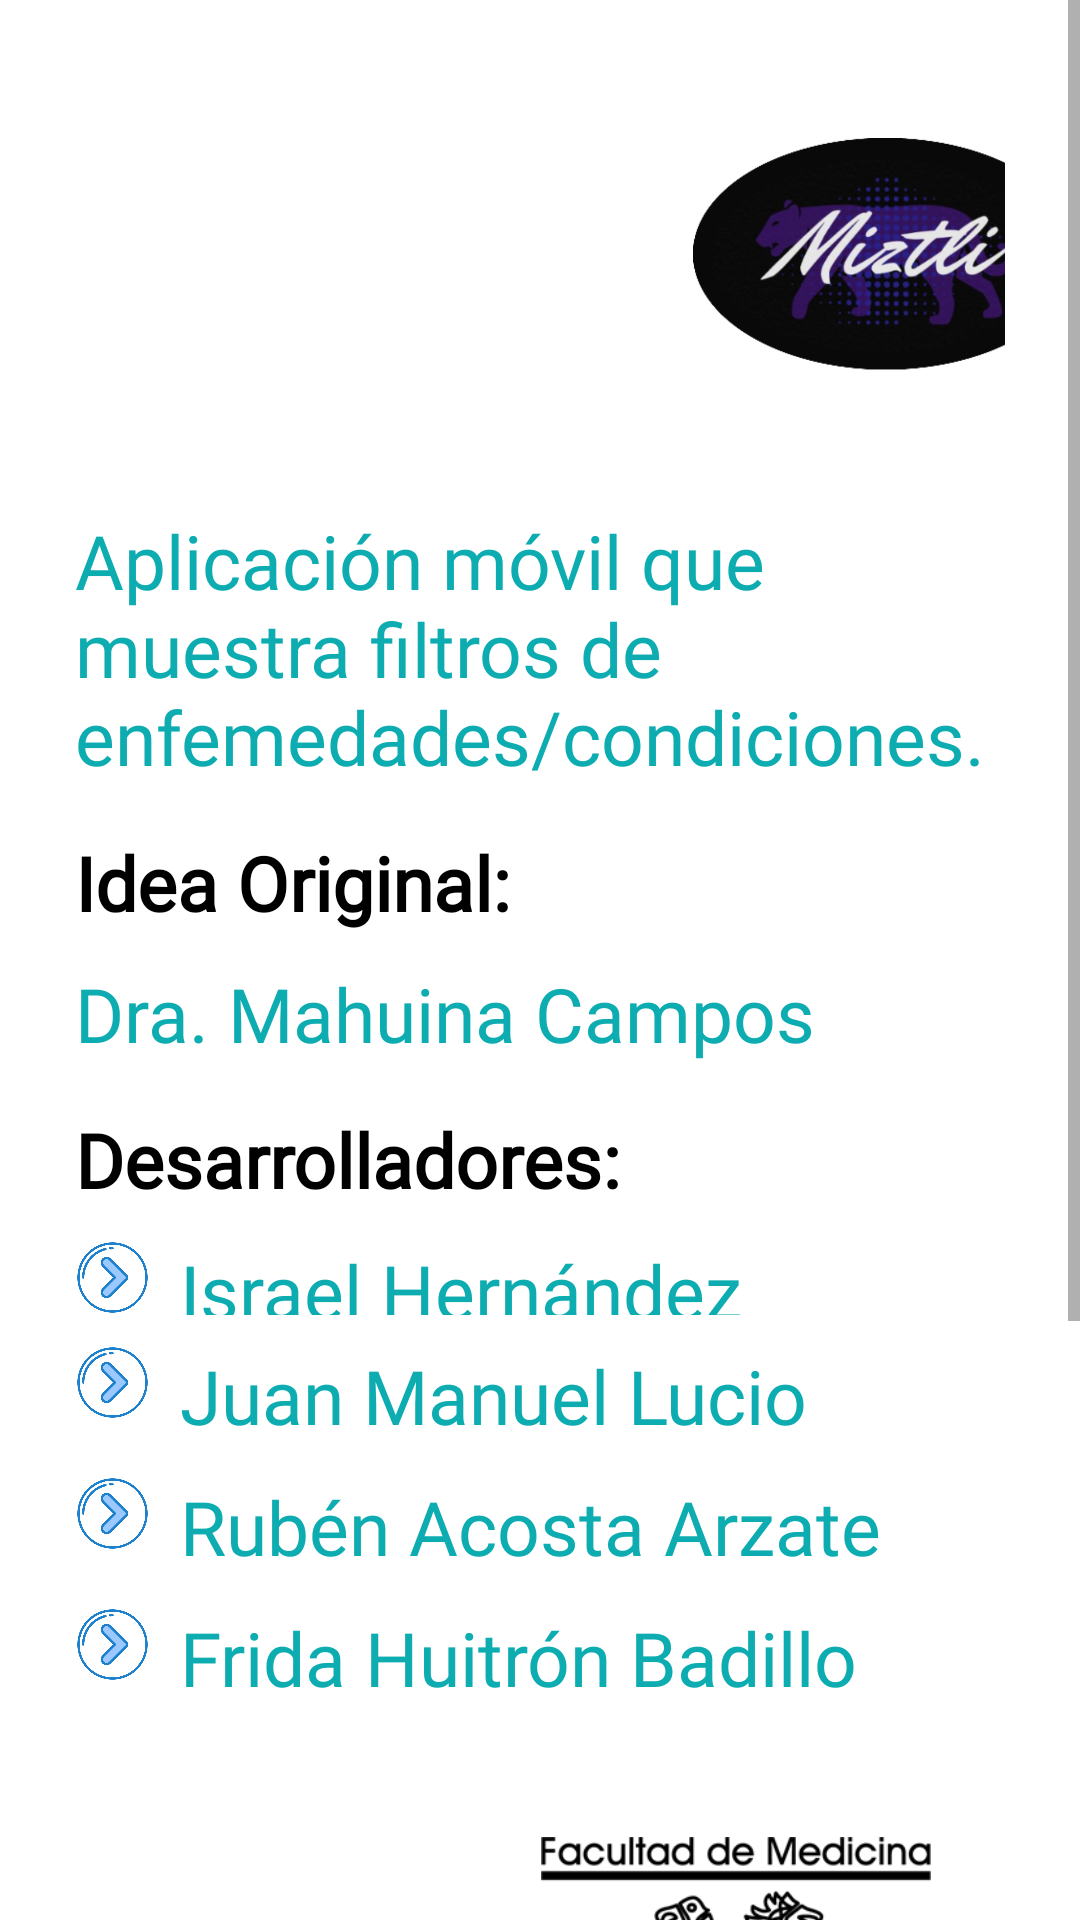

The Android layout XML behind this screen, and the referenced resources:
<!-- AndroidManifest.xml: application theme Theme.MedFil -->
<!-- res/layout/fragment_acerca_de.xml -->
<?xml version="1.0" encoding="utf-8"?>
<RelativeLayout xmlns:android="http://schemas.android.com/apk/res/android"
    xmlns:app="http://schemas.android.com/apk/res-auto"
    xmlns:tools="http://schemas.android.com/tools"
    android:layout_width="match_parent"
    android:layout_height="match_parent">


    <androidx.constraintlayout.widget.ConstraintLayout
        android:layout_width="match_parent"
        android:layout_height="match_parent">

        <ScrollView
            android:layout_width="match_parent"
            android:layout_height="match_parent"
            tools:layout_editor_absoluteX="-26dp"
            tools:layout_editor_absoluteY="-91dp">

            <LinearLayout
                android:layout_width="match_parent"
                android:layout_height="wrap_content"
                android:layout_marginTop="20dp"
                android:orientation="vertical"
                android:paddingLeft="25dp"
                android:paddingRight="25dp">

                <LinearLayout
                    android:layout_width="match_parent"
                    android:layout_height="match_parent"
                    android:layout_marginBottom="20dp"
                    android:orientation="horizontal">

                    <ImageView
                        android:id="@+id/imageView"
                        android:layout_width="110dp"
                        android:layout_height="130dp"
                        android:layout_marginRight="50dp"
                        android:src="@mipmap/ic_launcher" />

                    <ImageView
                        android:id="@+id/logoMiztli"
                        android:layout_width="130dp"
                        android:layout_height="120dp"
                        android:layout_marginLeft="45dp"
                        android:layout_gravity="center"
                        android:src="@drawable/logo_miztli" />

                </LinearLayout>

                <TextView
                    android:id="@+id/introAcercaDe"
                    android:layout_width="match_parent"
                    android:layout_height="wrap_content"
                    android:layout_marginBottom="15dp"
                    android:fontFamily="@font/rubik"
                    android:textColor="@color/kelly_blue"
                    android:text="@string/intro_acerca_de"
                    android:textSize="@dimen/font_size_1" />

                <TextView
                    android:id="@+id/ideaOriginal"
                    android:layout_width="match_parent"
                    android:layout_height="wrap_content"
                    android:layout_marginBottom="10dp"
                    android:fontFamily="@font/rubik"
                    android:text="@string/idea_original_text"
                    android:textColor="@color/black"
                    android:textSize="@dimen/font_size_1"
                    android:textStyle="bold" />

                <TextView
                    android:id="@+id/draName"
                    android:layout_width="match_parent"
                    android:layout_height="wrap_content"
                    android:layout_marginBottom="15dp"
                    android:fontFamily="@font/rubik"
                    android:textColor="@color/kelly_blue"
                    android:text="@string/dra_name"
                    android:textSize="@dimen/font_size_1" />

                <TextView
                    android:id="@+id/desarrolladoresId"
                    android:layout_width="match_parent"
                    android:layout_height="wrap_content"
                    android:layout_marginBottom="10dp"
                    android:fontFamily="@font/rubik"
                    android:textColor="@color/black"
                    android:text="@string/desarrolladores_text"
                    android:textSize="@dimen/font_size_1"
                    android:textStyle="bold" />

                <LinearLayout
                    android:layout_width="match_parent"
                    android:layout_height="match_parent"
                    android:orientation="horizontal"
                    android:layout_marginBottom="10dp">

                    <ImageView
                        android:id="@+id/list_image1"
                        android:layout_width="25dp"
                        android:layout_height="25dp"
                        android:layout_marginRight="10dp"
                        android:src="@drawable/flecha_lista"
                        android:gravity="center"/>

                    <TextView
                        android:id="@+id/desarrollador1"
                        android:layout_width="wrap_content"
                        android:layout_height="match_parent"
                        android:fontFamily="@font/rubik"
                        android:text="@string/desarrollador_1"
                        android:textColor="@color/kelly_blue"
                        android:textSize="@dimen/font_size_1" />


                </LinearLayout>

                <LinearLayout
                    android:layout_width="match_parent"
                    android:layout_height="match_parent"
                    android:orientation="horizontal"
                    android:layout_marginBottom="10dp">

                    <ImageView
                        android:id="@+id/list_image2"
                        android:layout_width="25dp"
                        android:layout_height="25dp"
                        android:layout_marginRight="10dp"
                        android:src="@drawable/flecha_lista"
                        android:gravity="center"/>
                    <TextView
                        android:id="@+id/desarrollador2"
                        android:layout_width="match_parent"
                        android:layout_height="wrap_content"
                        android:fontFamily="@font/rubik"
                        android:textColor="@color/kelly_blue"
                        android:text="@string/desarrollador_2"
                        android:textSize="@dimen/font_size_1" />
                </LinearLayout>

                <LinearLayout
                    android:layout_width="match_parent"
                    android:layout_height="match_parent"
                    android:orientation="horizontal"
                    android:layout_marginBottom="10dp">

                    <ImageView
                        android:id="@+id/list_image3"
                        android:layout_width="25dp"
                        android:layout_height="25dp"
                        android:layout_marginRight="10dp"
                        android:src="@drawable/flecha_lista"
                        android:gravity="center"/>
                    <TextView
                        android:id="@+id/desarrollador3"
                        android:layout_width="match_parent"
                        android:layout_height="wrap_content"
                        android:fontFamily="@font/rubik"
                        android:text="@string/desarrollador_3"
                        android:textColor="@color/kelly_blue"
                        android:textSize="@dimen/font_size_1" />
                </LinearLayout>

                <LinearLayout
                    android:layout_width="match_parent"
                    android:layout_height="match_parent"
                    android:orientation="horizontal"
                    android:layout_marginBottom="15dp">

                    <ImageView
                        android:id="@+id/list_image4"
                        android:layout_width="25dp"
                        android:layout_height="25dp"
                        android:layout_marginRight="10dp"
                        android:src="@drawable/flecha_lista"
                        android:gravity="center"/>
                    <TextView
                        android:id="@+id/desarrollador4"
                        android:layout_width="match_parent"
                        android:layout_height="wrap_content"
                        android:fontFamily="@font/rubik"
                        android:text="@string/desarrollador_4"
                        android:textColor="@color/kelly_blue"
                        android:textSize="@dimen/font_size_1" />

                </LinearLayout>


                <androidx.constraintlayout.widget.ConstraintLayout
                    android:layout_width="match_parent"
                    android:layout_height="match_parent"
                    android:layout_marginTop="10dp">

                    <ImageView
                        android:id="@+id/logoCienciasImage"
                        android:layout_width="130dp"
                        android:layout_height="160dp"
                        android:layout_gravity="center"
                        android:layout_marginStart="24dp"
                        android:src="@drawable/logo_ciencias"
                        app:layout_constraintStart_toStartOf="parent"
                        app:layout_constraintTop_toTopOf="parent" />

                    <ImageView
                        android:id="@+id/logoMedicinaImage"
                        android:layout_width="130dp"
                        android:layout_height="160dp"
                        android:layout_gravity="center"
                        android:layout_marginEnd="24dp"
                        android:src="@drawable/logo_medicina"
                        app:layout_constraintEnd_toEndOf="parent"
                        app:layout_constraintHorizontal_bias="0.626"
                        app:layout_constraintStart_toEndOf="@+id/logoCienciasImage"
                        app:layout_constraintTop_toTopOf="parent" />

                </androidx.constraintlayout.widget.ConstraintLayout>

                <ImageView
                    android:id="@+id/logoIcatImage"
                    android:layout_width="250dp"
                    android:layout_height="wrap_content"
                    android:layout_gravity="center"
                    android:src="@drawable/logo_icat"
                    android:layout_marginBottom="30dp"/>


            </LinearLayout>


        </ScrollView>

    </androidx.constraintlayout.widget.ConstraintLayout>

</RelativeLayout>
<!-- resources referenced by this layout -->
<resources>
  <color name="black">#FF000000</color>
  <color name="kelly_blue">#0CACB1</color>
  <dimen name="font_size_1">25sp</dimen>
  <!-- drawable flecha_lista: png bitmap (drawable, 29634 bytes) -->
  <!-- drawable logo_icat: png bitmap (drawable, 7251 bytes) -->
  <!-- drawable logo_medicina: png bitmap (drawable, 26613 bytes) -->
  <!-- drawable logo_miztli: jpg bitmap (drawable, 115562 bytes) -->
  <string name="desarrollador_1">Israel Hernández Dorantes</string>
  <string name="desarrollador_2">Juan Manuel Lucio</string>
  <string name="desarrollador_3">Rubén Acosta Arzate</string>
  <string name="desarrollador_4">Frida Huitrón Badillo</string>
  <string name="desarrolladores_text">Desarrolladores:</string>
  <string name="dra_name">Dra. Mahuina Campos</string>
  <string name="idea_original_text">Idea Original:</string>
  <string name="intro_acerca_de">Aplicación móvil que muestra filtros de enfemedades/condiciones.</string>
  <style name="Theme.MedFil" parent="Theme.MaterialComponents.DayNight.DarkActionBar">
          
          <item name="colorPrimary">@color/purple_500</item>
          <item name="colorPrimaryVariant">@color/purple_700</item>
          <item name="colorOnPrimary">@color/white</item>
          
          <item name="colorSecondary">@color/teal_200</item>
          <item name="colorSecondaryVariant">@color/teal_700</item>
          <item name="colorOnSecondary">@color/black</item>
          
          <item name="android:statusBarColor">?attr/colorPrimaryVariant</item>
          
      </style>
  <color name="purple_500">#FF6200EE</color>
  <color name="purple_700">#FF3700B3</color>
  <color name="white">#FFFFFFFF</color>
  <color name="teal_200">#FF03DAC5</color>
  <color name="teal_700">#FF018786</color>
</resources>
